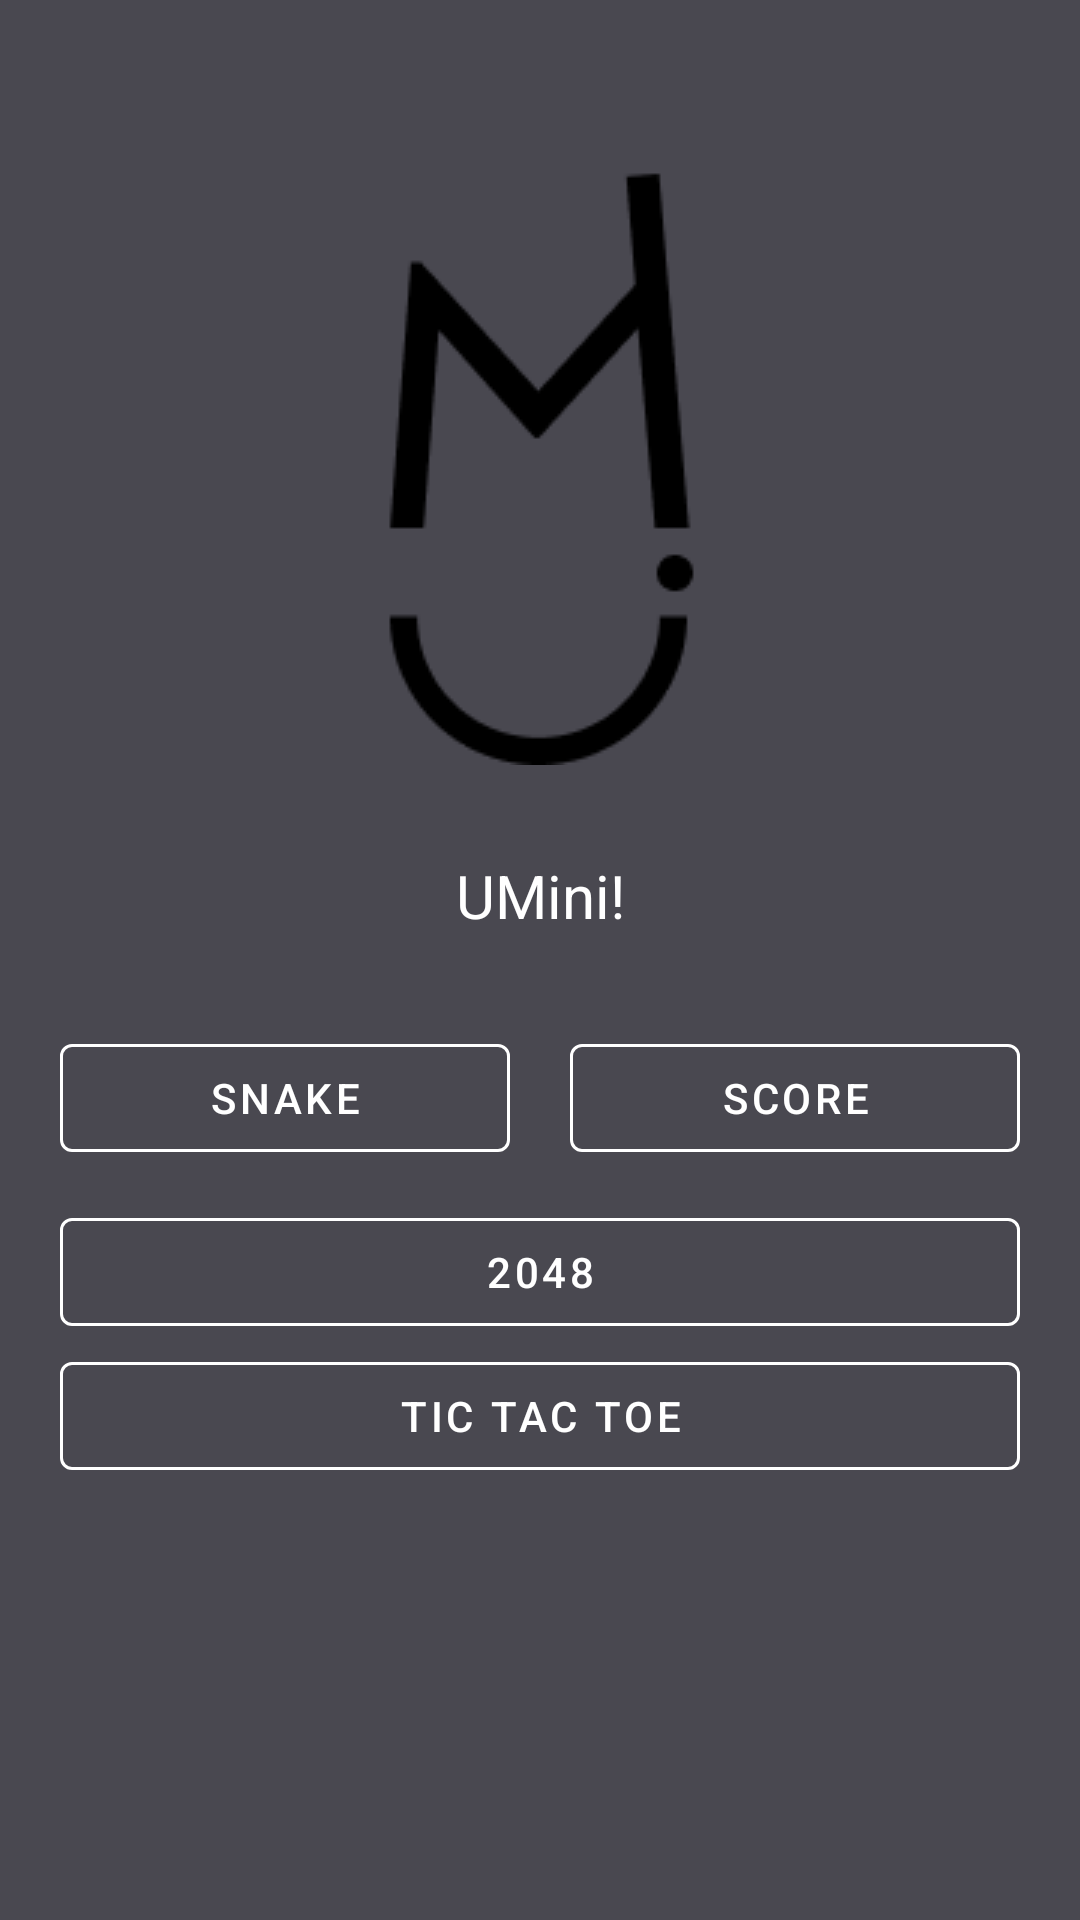

The Android layout XML behind this screen, and the referenced resources:
<!-- AndroidManifest.xml: application theme Theme.Mininew -->
<!-- res/layout/activity_main.xml -->
<?xml version="1.0" encoding="utf-8"?>
<androidx.constraintlayout.widget.ConstraintLayout xmlns:android="http://schemas.android.com/apk/res/android"
    xmlns:app="http://schemas.android.com/apk/res-auto"
    xmlns:tools="http://schemas.android.com/tools"
    android:layout_width="match_parent"
    android:layout_height="match_parent"
    tools:context=".MainActivity"
    android:background="@color/darkgrey"
    android:padding="20dp">

    <ImageView
        android:layout_width="wrap_content"
        android:layout_height="wrap_content"
        app:layout_constraintTop_toTopOf="parent"
        app:layout_constraintLeft_toLeftOf="parent"
        app:layout_constraintRight_toRightOf="parent"
        app:layout_constraintBottom_toBottomOf="parent"
        android:src="@drawable/group_1"
        app:layout_constraintVertical_bias="0.09"
        android:id="@+id/logomini"/>

    <TextView
        android:layout_width="wrap_content"
        android:layout_height="wrap_content"
        app:layout_constraintTop_toBottomOf="@id/logomini"
        app:layout_constraintLeft_toLeftOf="parent"
        app:layout_constraintRight_toRightOf="parent"
        android:text="@string/mini"
        android:layout_marginTop="30dp"
        android:textColor="@color/white"
        android:id="@+id/minitext"
        android:textSize="20sp"/>

    <androidx.constraintlayout.widget.ConstraintLayout
        android:layout_width="match_parent"
        android:layout_height="wrap_content"
        app:layout_constraintTop_toBottomOf="@id/minitext"
        android:id="@+id/layout1">

        <com.google.android.material.button.MaterialButton style="@style/Widget.MaterialComponents.Button.OutlinedButton"
            app:strokeColor="@color/white"
            android:layout_width="150dp"
            android:layout_height="wrap_content"
            app:layout_constraintTop_toTopOf="parent"
            app:layout_constraintLeft_toLeftOf="parent"
            android:layout_marginTop="30dp"
            android:text="@string/snake"
            android:textColor="@color/white"
            android:id="@+id/snakeBtn"/>

        <com.google.android.material.button.MaterialButton style="@style/Widget.MaterialComponents.Button.OutlinedButton"
            app:strokeColor="@color/white"
            android:layout_width="150dp"
            android:layout_height="wrap_content"
            app:layout_constraintTop_toTopOf="parent"
            app:layout_constraintRight_toRightOf="parent"
            android:layout_marginTop="30dp"
            android:text="@string/score"
            android:textColor="@color/white"
            android:id="@+id/scoreBtn"/>
    </androidx.constraintlayout.widget.ConstraintLayout>

    <com.google.android.material.button.MaterialButton style="@style/Widget.MaterialComponents.Button.OutlinedButton"
        app:strokeColor="@color/white"
        android:layout_width="match_parent"
        android:layout_height="wrap_content"
        app:layout_constraintTop_toBottomOf="@id/layout1"
        app:layout_constraintLeft_toLeftOf="parent"
        app:layout_constraintRight_toRightOf="parent"
        android:layout_marginTop="10dp"
        android:text="@string/_2048"
        android:textColor="@color/white"
        android:id="@+id/btn2048"/>

    <com.google.android.material.button.MaterialButton style="@style/Widget.MaterialComponents.Button.OutlinedButton"
        app:strokeColor="@color/white"
        android:layout_width="match_parent"
        android:layout_height="wrap_content"
        app:layout_constraintTop_toBottomOf="@id/btn2048"
        app:layout_constraintLeft_toLeftOf="parent"
        app:layout_constraintRight_toRightOf="parent"
        android:text="@string/tic_tac_toe"
        android:textColor="@color/white"
        android:id="@+id/tictactoeBtn"/>

</androidx.constraintlayout.widget.ConstraintLayout>
<!-- resources referenced by this layout -->
<resources>
  <color name="darkgrey">#494850</color>
  <color name="white">#FFFFFFFF</color>
  <!-- drawable group_1: png bitmap (drawable, 2722 bytes) -->
  <string name="_2048">2048</string>
  <string name="mini">UMini!</string>
  <string name="score">SCORE</string>
  <string name="snake">SNAKE</string>
  <string name="tic_tac_toe">TIC TAC TOE</string>
  <style name="Theme.Mininew" parent="Theme.MaterialComponents.DayNight.NoActionBar">
          
          <item name="colorPrimary">@color/darkgrey</item>
          <item name="colorPrimaryVariant">@color/davyjones</item>
          <item name="colorOnPrimary">@color/white</item>
          
          <item name="colorSecondary">@color/teal_200</item>
          <item name="colorSecondaryVariant">@color/teal_700</item>
          <item name="colorOnSecondary">@color/black</item>
          
          <item name="android:statusBarColor">?attr/colorPrimaryVariant</item>
          
      </style>
  <color name="davyjones">#484A47</color>
  <color name="teal_200">#FF03DAC5</color>
  <color name="teal_700">#FF018786</color>
  <color name="black">#FF000000</color>
</resources>
